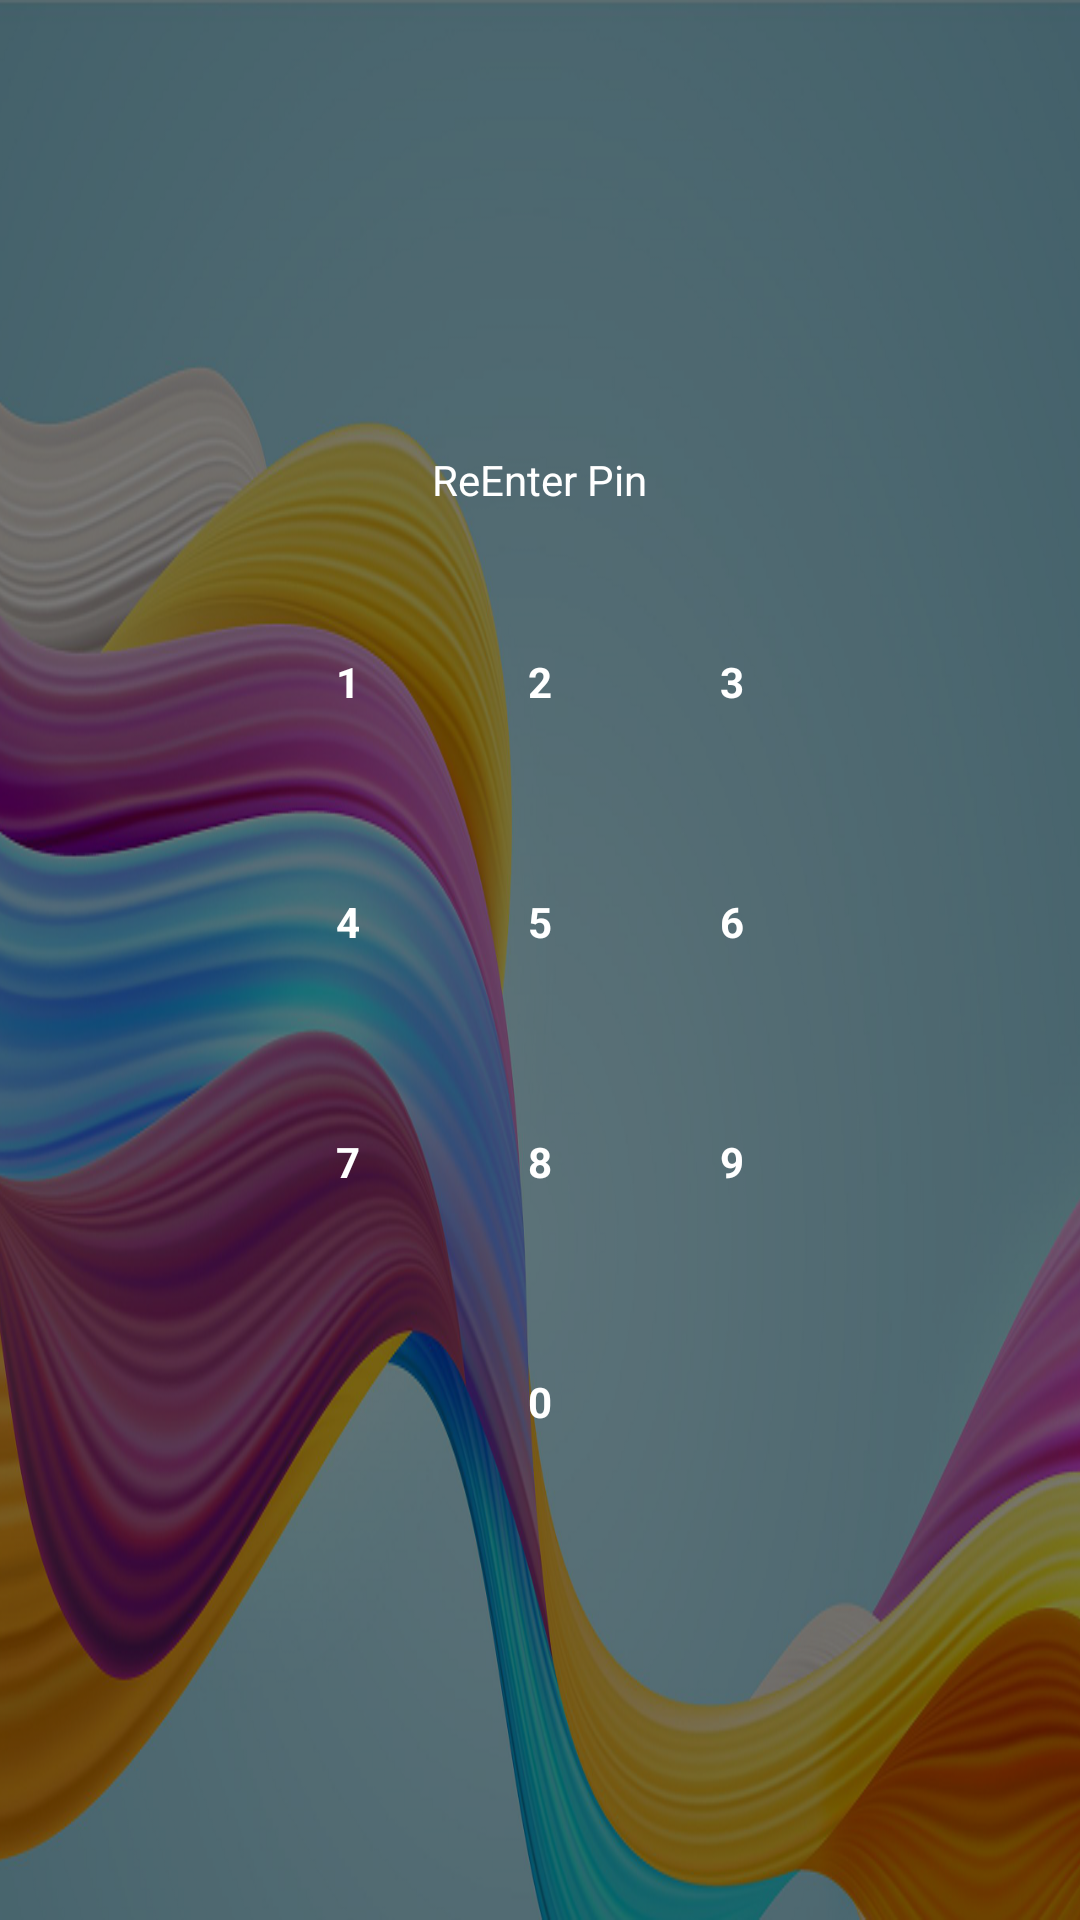

Here is an Android app screen rendered from its layout file. Give the layout XML and the strings, colors and styles it references.
<!-- AndroidManifest.xml: application theme Theme.PandaBox -->
<!-- res/layout/fragment_confirm_password.xml -->
<?xml version="1.0" encoding="utf-8"?>
<androidx.constraintlayout.widget.ConstraintLayout xmlns:android="http://schemas.android.com/apk/res/android"
    xmlns:tools="http://schemas.android.com/tools"
    android:layout_width="match_parent"
    android:layout_height="match_parent"
    xmlns:app="http://schemas.android.com/apk/res-auto"
    android:background="@drawable/mainback"
    tools:context=".controller.fragments.passwordFragments.PasswordFragment">

    <LinearLayout
        android:layout_width="match_parent"
        android:layout_height="match_parent"
        android:background="#86000000"
        >

    </LinearLayout>


    <LinearLayout
        android:orientation="vertical"
        android:layout_width="match_parent"
        android:layout_height="match_parent"
        android:gravity="center">

        <TextView
            android:layout_width="wrap_content"
            android:layout_height="wrap_content"
            android:text="ReEnter Pin"
            android:id="@+id/password"
            android:textColor="@color/white"
            android:padding="10dp"/>

        <LinearLayout
            android:layout_width="wrap_content"
            android:layout_height="wrap_content"
            android:orientation="horizontal"
            android:gravity="center"
            android:layout_marginTop="16dp">

            <TextView
                android:layout_width="64dp"
                android:layout_height="64dp"
                android:textColor="@color/white"
                android:gravity="center"
                android:textStyle="bold"
                android:id="@+id/no1"
                android:text="1"/>

            <TextView
                android:layout_width="64dp"
                android:layout_height="64dp"
                android:textColor="@color/white"
                android:gravity="center"
                android:textStyle="bold"
                android:id="@+id/no2"
                android:text="2"/>

            <TextView
                android:layout_width="64dp"
                android:layout_height="64dp"
                android:textColor="@color/white"
                android:gravity="center"
                android:textStyle="bold"
                android:id="@+id/no3"
                android:text="3"/>

        </LinearLayout>

        <LinearLayout
            android:layout_width="wrap_content"
            android:layout_height="wrap_content"
            android:orientation="horizontal"
            android:gravity="center"
            android:layout_marginTop="16dp">

            <TextView
                android:layout_width="64dp"
                android:layout_height="64dp"
                android:textColor="@color/white"
                android:gravity="center"
                android:textStyle="bold"
                android:id="@+id/no4"
                android:text="4"/>

            <TextView
                android:layout_width="64dp"
                android:layout_height="64dp"
                android:textColor="@color/white"
                android:gravity="center"
                android:textStyle="bold"
                android:id="@+id/no5"
                android:text="5"/>

            <TextView
                android:layout_width="64dp"
                android:layout_height="64dp"
                android:textColor="@color/white"
                android:gravity="center"
                android:textStyle="bold"
                android:id="@+id/no6"
                android:text="6"/>

        </LinearLayout>

        <LinearLayout
            android:layout_width="wrap_content"
            android:layout_height="wrap_content"
            android:orientation="horizontal"
            android:gravity="center"
            android:layout_marginTop="16dp">

            <TextView
                android:layout_width="64dp"
                android:layout_height="64dp"
                android:textColor="@color/white"
                android:gravity="center"
                android:textStyle="bold"
                android:id="@+id/no7"
                android:text="7"/>

            <TextView
                android:layout_width="64dp"
                android:layout_height="64dp"
                android:textColor="@color/white"
                android:gravity="center"
                android:textStyle="bold"
                android:id="@+id/no8"
                android:text="8"/>

            <TextView
                android:layout_width="64dp"
                android:layout_height="64dp"
                android:textColor="@color/white"
                android:gravity="center"
                android:textStyle="bold"
                android:id="@+id/no9"
                android:text="9"/>

        </LinearLayout>

        <LinearLayout
            android:layout_width="wrap_content"
            android:layout_height="wrap_content"
            android:orientation="horizontal"
            android:gravity="center"
            android:layout_marginTop="16dp">

            <androidx.constraintlayout.widget.ConstraintLayout
                android:layout_width="64dp"
                android:layout_height="64dp"
                android:id="@+id/delete_arrow"


                >
                <TextView
                    android:layout_width="wrap_content"
                    android:layout_height="wrap_content"
                    app:layout_constraintTop_toTopOf="parent"
                    app:layout_constraintBottom_toBottomOf="parent"
                    app:layout_constraintStart_toStartOf="parent"
                    app:layout_constraintEnd_toEndOf="parent"
                    android:textColor="@color/white"
                    android:background="@drawable/baseline_backspace_24"/>
            </androidx.constraintlayout.widget.ConstraintLayout>



            <TextView
                android:layout_width="64dp"
                android:layout_height="64dp"
                android:textColor="@color/white"
                android:gravity="center"
                android:textStyle="bold"
                android:id="@+id/no0"
                android:text="0"/>

            <androidx.constraintlayout.widget.ConstraintLayout
                android:layout_width="64dp"
                android:layout_height="64dp"
                android:id="@+id/submit"

                >
                <TextView
                    android:layout_width="wrap_content"
                    android:layout_height="wrap_content"
                    app:layout_constraintTop_toTopOf="parent"
                    app:layout_constraintBottom_toBottomOf="parent"
                    app:layout_constraintStart_toStartOf="parent"
                    app:layout_constraintEnd_toEndOf="parent"
                    android:textColor="@color/white"
                    android:background="@drawable/baseline_subdirectory_arrow_left_24"/>
            </androidx.constraintlayout.widget.ConstraintLayout>

        </LinearLayout>

    </LinearLayout>



</androidx.constraintlayout.widget.ConstraintLayout>
<!-- resources referenced by this layout -->
<resources>
  <color name="white">#FFFFFFFF</color>
  <!-- drawable mainback: png bitmap (drawable, 842075 bytes) -->
  <style name="Theme.PandaBox" parent="Theme.MaterialComponents.DayNight.NoActionBar">
  
       
  
          <item name="colorPrimary">@color/white</item>
          <item name="colorPrimaryVariant">@color/black</item>
          <item name="colorOnPrimary">@color/white</item>
  
          
          <item name="colorSecondary">@color/teal_200</item>
          <item name="colorSecondaryVariant">@color/teal_700</item>
          <item name="colorOnSecondary">@color/black</item>
          
          <item name="android:statusBarColor">?attr/colorPrimaryVariant</item>
          
      </style>
  <color name="black">#FF000000</color>
  <color name="teal_200">#FF03DAC5</color>
  <color name="teal_700">#FF018786</color>
</resources>
